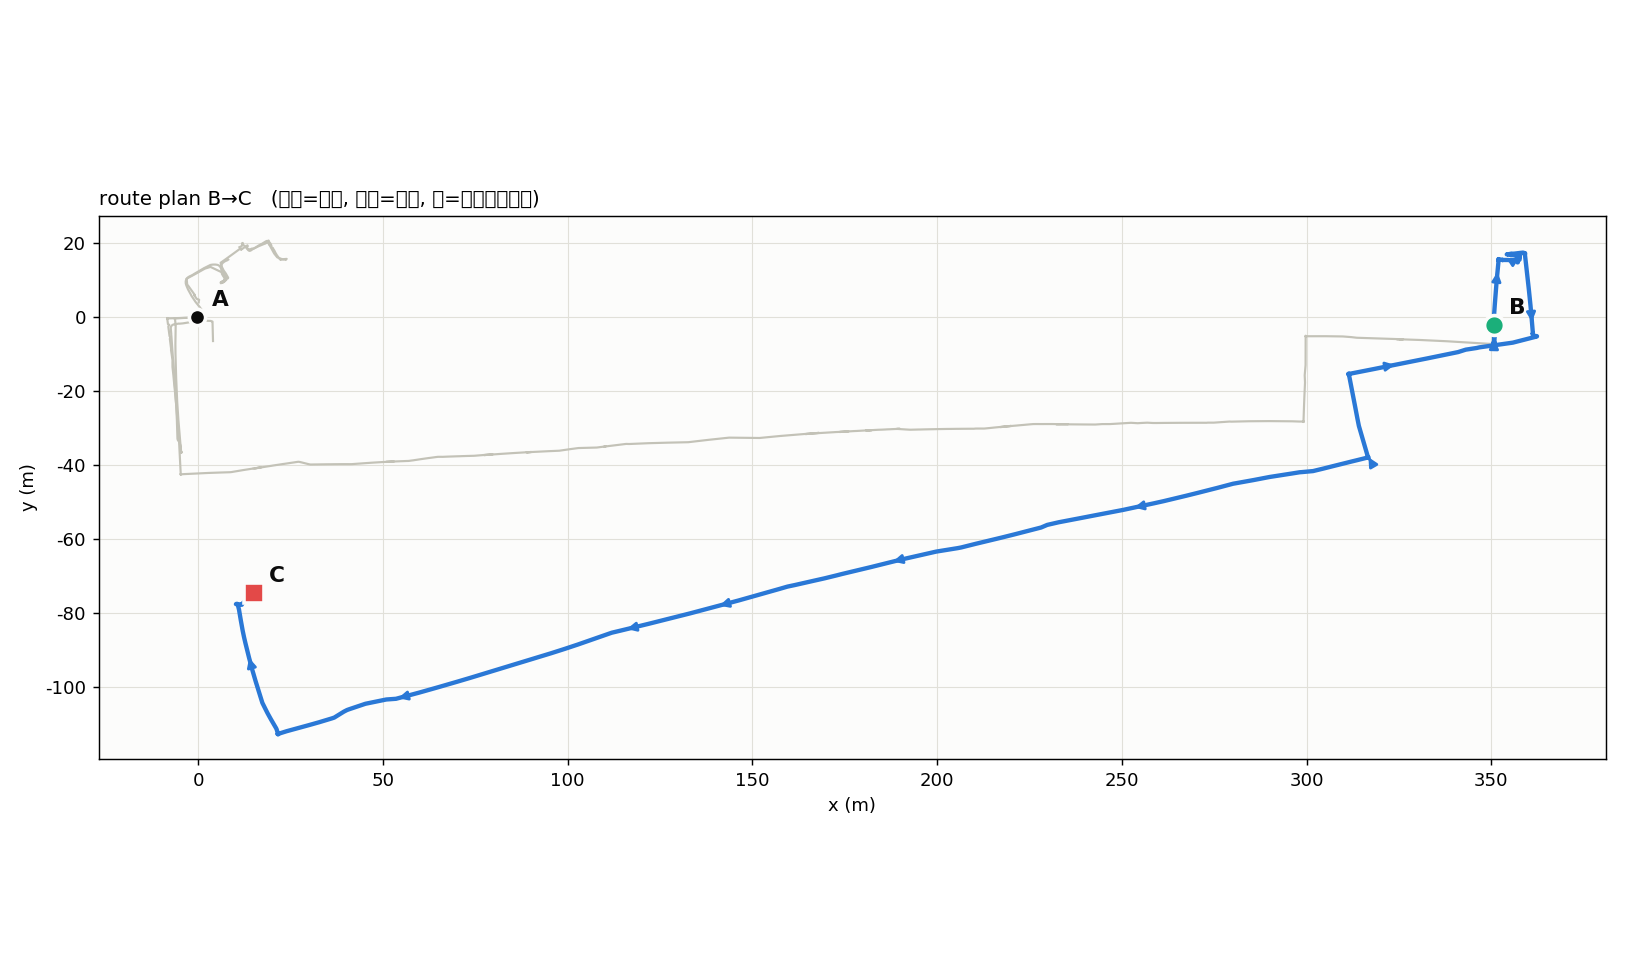

The table this chart was drawn from, first rows:
# 路線 B→C, 514.9 m  (x, y, yaw_rad)
350.8, -2.228, -1.776
350.8, -2.228, -1.776
350.7, -2.535, -1.768
350.7, -2.554, -1.779
350.7, -2.667, -1.788
350.6, -3.199, -1.789
350.5, -3.540, -1.833
350.4, -3.823, -1.65
350.4, -3.861, -1.474
350.5, -4.136, -1.259
350.6, -4.263, -1.242
350.7, -4.507, -1.339
350.8, -4.958, -1.423
350.8, -5.247, -1.498
350.8, -5.590, -1.56
350.8, -6.026, -1.573
350.8, -6.578, -1.587
350.8, -6.750, -1.667
350.8, -6.809, -1.981
350.7, -6.815, -2.006
350.6, -6.903, -1.75
350.7, -7.011, -1.281
350.7, -7.036, -0.2593
350.8, -7.008, 0.6193
350.8, -6.948, 1.253
350.8, -6.878, 1.714
350.8, -6.818, 2.6
350.7, -6.810, -3.078
350.7, -6.858, -2.582
350.6, -6.891, -2.139
350.6, -6.917, -1.699
350.6, -6.959, -1.372
350.6, -6.994, -1.071
350.7, -7.021, -0.7695
350.7, -7.025, -0.2085
350.7, -7.042, 0.1946
350.8, -7.017, 0.4266
350.8, -7.000, 0.8215
350.8, -6.975, 0.9021
350.8, -6.948, 0.8040
350.8, -6.925, -1.677
350.8, -6.954, -2.165
350.8, -6.980, -2.224
350.8, -6.999, -2.482
350.8, -7.016, -2.434
350.7, -7.025, -1.312
350.8, -7.020, 0.6375
350.8, -7.002, 0.6394
350.8, -6.982, 0.8294
350.8, -6.965, 0.9989
350.8, -6.941, 1.261
350.8, -6.915, 1.561
350.8, -6.893, 1.899
350.8, -6.842, 1.967
350.8, -6.823, 1.803
350.8, -6.773, 1.664
350.8, -6.664, 1.565
350.8, -6.565, 1.545
350.8, -6.449, 1.539
350.8, -6.338, 1.556
... 1,408 more rows
